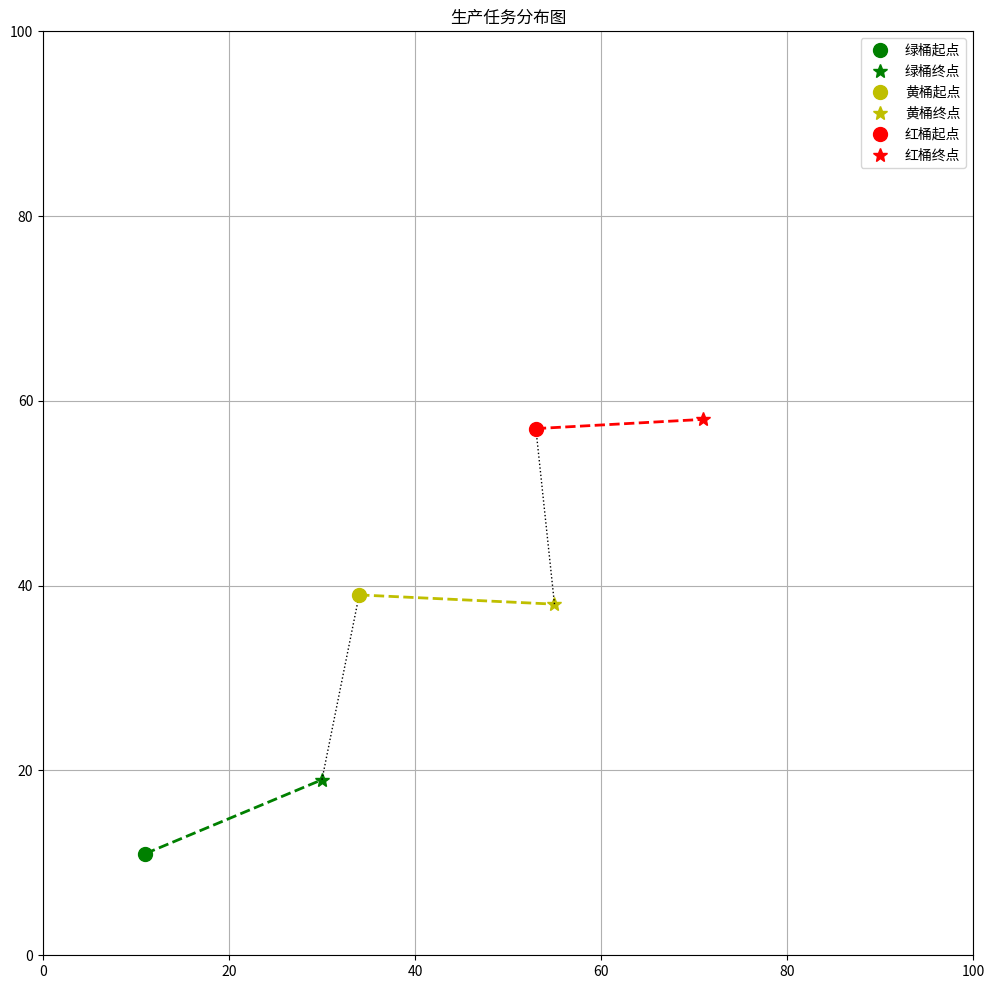
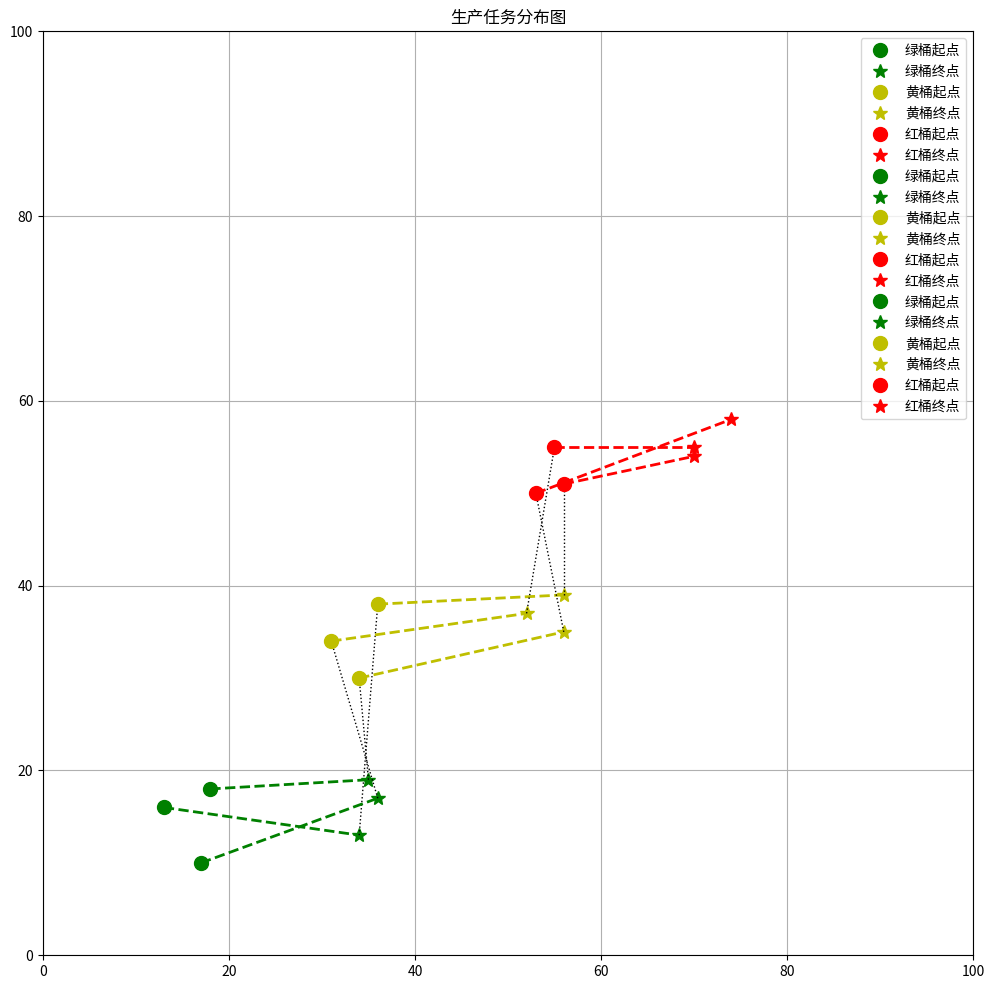

These figures' Python source, in order:
"""
任务优先级和任务链测试 V1.0
Task Priority and Task Chain Test V1.0

测试内容：
1. 基础任务生成
2. 任务优先级计算
3. 任务链依赖关系
4. 生产流程任务序列
"""

import numpy as np
from dataclasses import dataclass
from typing import List, Dict, Optional, Set
import matplotlib.pyplot as plt
from datetime import datetime
import heapq


@dataclass
class Position:
    """位置类"""
    x: int
    y: int

    def __str__(self) -> str:
        return f"Pos({self.x}, {self.y})"


@dataclass
class Task:
    """任务类"""
    id: int
    type: int  # 1: 绿桶, 2: 黄桶, 3: 红桶
    state: str  # 'open', 'assigned', 'executing', 'completed'
    start: Position
    end: Position
    open_time: int
    deadline: int
    priority: float = 0.0
    assigned_to: int = 0
    next_task_id: int = 0
    completion_time: int = 0

    def __str__(self) -> str:
        type_names = {1: "绿桶", 2: "黄桶", 3: "红桶"}
        return (f"任务{self.id}({type_names[self.type]}): "
                f"{self.start}->{self.end}, 优先级={self.priority:.2f}")


class TaskPriorityManager:
    """任务优先级管理器"""

    def __init__(self):
        self.tasks: Dict[int, Task] = {}
        self.weights = {
            'deadline': 0.3,  # 截止时间权重
            'chain': 0.3,  # 任务链权重
            'type': 0.2,  # 任务类型权重
            'waiting': 0.2  # 等待时间权重
        }

    def add_task(self, task: Task) -> None:
        """添加任务"""
        self.tasks[task.id] = task
        self.update_task_priority(task)

    def update_task_priority(self, task: Task, current_time: int = 0) -> None:
        """更新任务优先级"""
        deadline_score = self._calculate_deadline_score(task, current_time)
        chain_score = self._calculate_chain_score(task)
        type_score = self._calculate_type_score(task)
        waiting_score = self._calculate_waiting_score(task, current_time)

        task.priority = (
                self.weights['deadline'] * deadline_score +
                self.weights['chain'] * chain_score +
                self.weights['type'] * type_score +
                self.weights['waiting'] * waiting_score
        )

    def _calculate_deadline_score(self, task: Task, current_time: int) -> float:
        """计算截止时间得分"""
        if task.deadline <= current_time:
            return 1.0
        time_remaining = task.deadline - current_time
        total_time = task.deadline - task.open_time
        return 1.0 - (time_remaining / total_time)

    def _calculate_chain_score(self, task: Task) -> float:
        """计算任务链得分"""
        if task.next_task_id == 0:
            return 0.0
        chain_length = self._get_chain_length(task.id)
        position = self._get_position_in_chain(task.id)
        return 1.0 - (position / chain_length) if chain_length > 0 else 0.0

    def _calculate_type_score(self, task: Task) -> float:
        """计算任务类型得分"""
        type_priorities = {
            1: 0.6,  # 绿桶任务优先级
            2: 0.8,  # 黄桶任务优先级
            3: 1.0  # 红桶任务优先级（最高）
        }
        return type_priorities.get(task.type, 0.0)

    def _calculate_waiting_score(self, task: Task, current_time: int) -> float:
        """计算等待时间得分"""
        waiting_time = current_time - task.open_time
        max_wait = task.deadline - task.open_time
        return min(1.0, waiting_time / max_wait) if max_wait > 0 else 0.0

    def _get_chain_length(self, task_id: int) -> int:
        """获取任务链长度"""
        length = 1
        current_id = task_id
        while current_id in self.tasks and self.tasks[current_id].next_task_id != 0:
            current_id = self.tasks[current_id].next_task_id
            length += 1
        return length

    def _get_position_in_chain(self, task_id: int) -> int:
        """获取任务在链中的位置"""
        position = 0
        current_id = task_id
        while current_id in self.tasks and self.tasks[current_id].next_task_id != 0:
            position += 1
            current_id = self.tasks[current_id].next_task_id
        return position


class ProductionTaskGenerator:
    """生产任务生成器"""

    def __init__(self, map_size: int = 100):
        self.map_size = map_size
        self.current_id = 0

        # 定义区域
        self.areas = {
            'green_start': [(10, 10), (20, 20)],  # 绿桶起始区域
            'green_end': [(30, 10), (40, 20)],  # 绿桶结束区域
            'yellow_start': [(30, 30), (40, 40)],  # 黄桶起始区域
            'yellow_end': [(50, 30), (60, 40)],  # 黄桶结束区域
            'red_start': [(50, 50), (60, 60)],  # 红桶起始区域
            'red_end': [(70, 50), (80, 60)]  # 红桶结束区域
        }

    def generate_task(self, task_type: int, open_time: int) -> Task:
        """生成单个任务"""
        self.current_id += 1

        # 根据任务类型选择区域
        if task_type == 1:  # 绿桶任务
            start_area = self.areas['green_start']
            end_area = self.areas['green_end']
        elif task_type == 2:  # 黄桶任务
            start_area = self.areas['yellow_start']
            end_area = self.areas['yellow_end']
        else:  # 红桶任务
            start_area = self.areas['red_start']
            end_area = self.areas['red_end']

        # 在区域内随机选择位置
        start = Position(
            np.random.randint(start_area[0][0], start_area[1][0]),
            np.random.randint(start_area[0][1], start_area[1][1])
        )
        end = Position(
            np.random.randint(end_area[0][0], end_area[1][0]),
            np.random.randint(end_area[0][1], end_area[1][1])
        )

        return Task(
            id=self.current_id,
            type=task_type,
            state='open',
            start=start,
            end=end,
            open_time=open_time,
            deadline=open_time + 1000  # 设置一个基础截止时间
        )

    def generate_production_chain(self) -> List[Task]:
        """生成完整的生产任务链"""
        tasks = []
        current_time = 0

        # 生成绿桶任务
        green_task = self.generate_task(1, current_time)
        tasks.append(green_task)

        # 生成黄桶任务
        yellow_task = self.generate_task(2, current_time)
        green_task.next_task_id = yellow_task.id
        tasks.append(yellow_task)

        # 生成红桶任务
        red_task = self.generate_task(3, current_time)
        yellow_task.next_task_id = red_task.id
        tasks.append(red_task)

        return tasks


def visualize_tasks(tasks: List[Task], map_size: int = 100):
    """可视化任务分布"""
    plt.figure(figsize=(12, 12))
    plt.grid(True)

    # 设置图形范围
    plt.xlim(0, map_size)
    plt.ylim(0, map_size)

    # 任务类型的颜色映射
    colors = {1: 'g', 2: 'y', 3: 'r'}
    type_names = {1: "绿桶", 2: "黄桶", 3: "红桶"}

    # 绘制每个任务
    for task in tasks:
        color = colors[task.type]

        # 绘制起点和终点
        plt.plot(task.start.x, task.start.y, f'{color}o', markersize=10,
                 label=f'{type_names[task.type]}起点')
        plt.plot(task.end.x, task.end.y, f'{color}*', markersize=10,
                 label=f'{type_names[task.type]}终点')

        # 绘制任务路径
        plt.plot([task.start.x, task.end.x], [task.start.y, task.end.y],
                 f'{color}--', linewidth=2)

        # 如果有下一个任务，绘制任务链连接
        if task.next_task_id != 0:
            next_task = next(t for t in tasks if t.id == task.next_task_id)
            plt.plot([task.end.x, next_task.start.x],
                     [task.end.y, next_task.start.y],
                     'k:', linewidth=1)

    plt.title('生产任务分布图')
    plt.legend()
    plt.show()


def test_task_priority():
    """测试任务优先级计算"""
    print("\n=== 测试任务优先级计算 ===")

    # 创建任务优先级管理器
    priority_manager = TaskPriorityManager()

    # 生成测试任务
    generator = ProductionTaskGenerator()
    tasks = generator.generate_production_chain()

    # 添加任务到管理器
    for task in tasks:
        priority_manager.add_task(task)
        print(f"\n添加任务: {task}")

    # 测试不同时间点的优先级
    test_times = [0, 200, 500]
    for current_time in test_times:
        print(f"\n时间 {current_time} 的任务优先级:")
        for task in tasks:
            priority_manager.update_task_priority(task, current_time)
            print(f"任务 {task.id}: {task.priority:.3f}")

    # 可视化任务分布
    visualize_tasks(tasks)


def test_production_chain():
    """测试生产任务链生成"""
    print("\n=== 测试生产任务链生成 ===")

    generator = ProductionTaskGenerator()

    # 生成多个生产任务链
    num_chains = 3
    all_tasks = []

    for i in range(num_chains):
        print(f"\n生成第 {i + 1} 条生产链:")
        chain_tasks = generator.generate_production_chain()
        all_tasks.extend(chain_tasks)

        for task in chain_tasks:
            print(f"  {task}")

    # 可视化所有任务
    visualize_tasks(all_tasks)


if __name__ == "__main__":
    # 测试任务优先级计算
    test_task_priority()

    # 测试生产任务链生成
    test_production_chain()